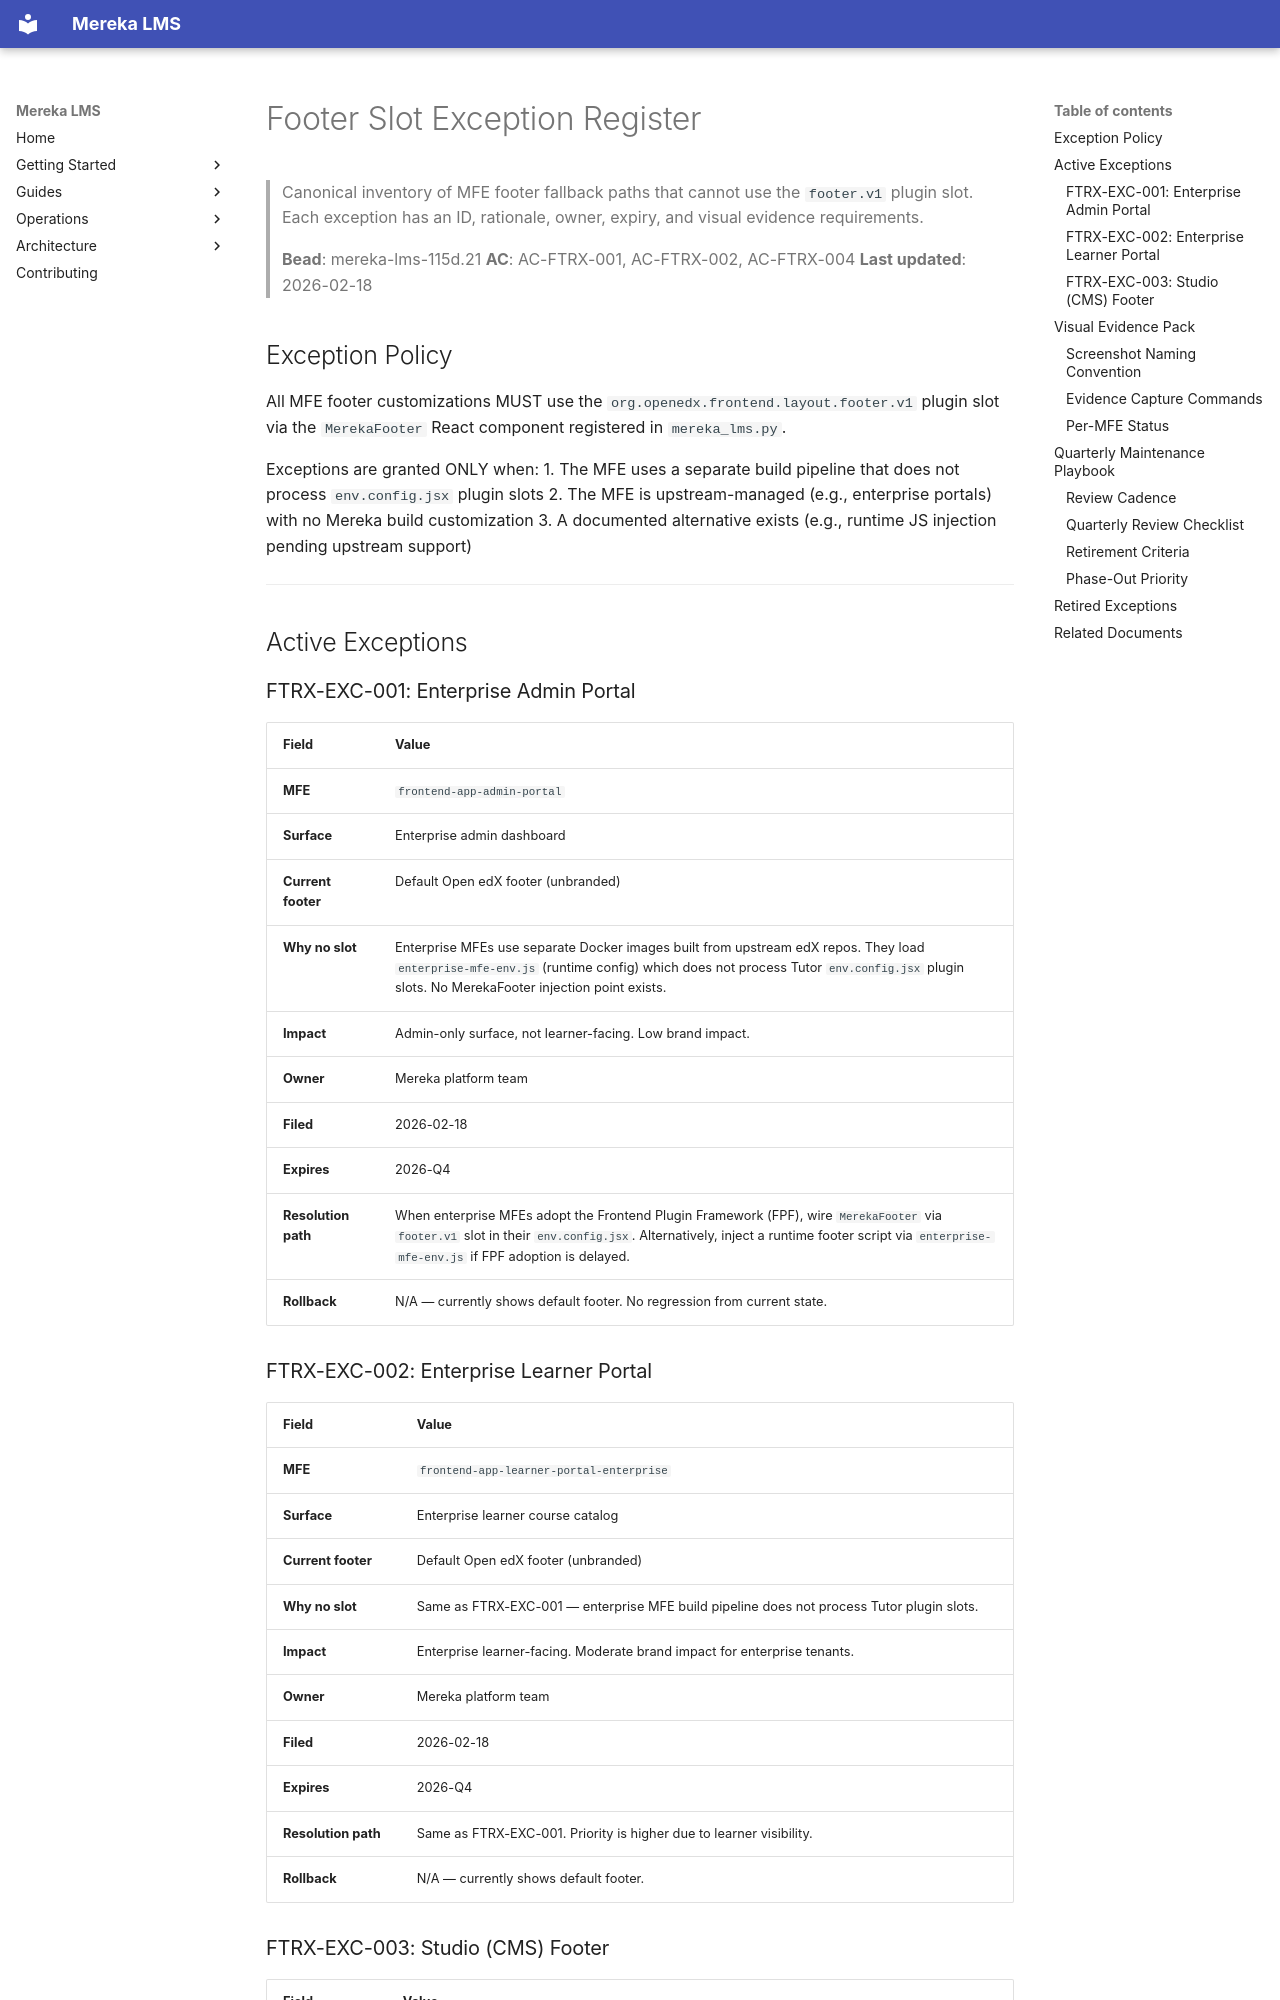

repository: lifeofgurpreet/mereka-lms-prototype · page: policies/architecture/footer-slot-exceptions/index.html · generator: mkdocs

# Footer Slot Exception Register

> Canonical inventory of MFE footer fallback paths that cannot use the `footer.v1` plugin slot.
> Each exception has an ID, rationale, owner, expiry, and visual evidence requirements.
>
> **Bead**: mereka-lms-115d.21
> **AC**: AC-FTRX-001, AC-FTRX-002, AC-FTRX-004
> **Last updated**: 2026-02-18

## Exception Policy

All MFE footer customizations MUST use the `org.openedx.frontend.layout.footer.v1` plugin slot
via the `MerekaFooter` React component registered in `mereka_lms.py`.

Exceptions are granted ONLY when:
1. The MFE uses a separate build pipeline that does not process `env.config.jsx` plugin slots
2. The MFE is upstream-managed (e.g., enterprise portals) with no Mereka build customization
3. A documented alternative exists (e.g., runtime JS injection pending upstream support)

---

## Active Exceptions

### FTRX-EXC-001: Enterprise Admin Portal

| Field | Value |
|-------|-------|
| **MFE** | `frontend-app-admin-portal` |
| **Surface** | Enterprise admin dashboard |
| **Current footer** | Default Open edX footer (unbranded) |
| **Why no slot** | Enterprise MFEs use separate Docker images built from upstream edX repos. They load `enterprise-mfe-env.js` (runtime config) which does not process Tutor `env.config.jsx` plugin slots. No MerekaFooter injection point exists. |
| **Impact** | Admin-only surface, not learner-facing. Low brand impact. |
| **Owner** | Mereka platform team |
| **Filed** | 2026-02-18 |
| **Expires** | 2026-Q4 |
| **Resolution path** | When enterprise MFEs adopt the Frontend Plugin Framework (FPF), wire `MerekaFooter` via `footer.v1` slot in their `env.config.jsx`. Alternatively, inject a runtime footer script via `enterprise-mfe-env.js` if FPF adoption is delayed. |
| **Rollback** | N/A — currently shows default footer. No regression from current state. |

### FTRX-EXC-002: Enterprise Learner Portal

| Field | Value |
|-------|-------|
| **MFE** | `frontend-app-learner-portal-enterprise` |
| **Surface** | Enterprise learner course catalog |
| **Current footer** | Default Open edX footer (unbranded) |
| **Why no slot** | Same as FTRX-EXC-001 — enterprise MFE build pipeline does not process Tutor plugin slots. |
| **Impact** | Enterprise learner-facing. Moderate brand impact for enterprise tenants. |
| **Owner** | Mereka platform team |
| **Filed** | 2026-02-18 |
| **Expires** | 2026-Q4 |
| **Resolution path** | Same as FTRX-EXC-001. Priority is higher due to learner visibility. |
| **Rollback** | N/A — currently shows default footer. |
